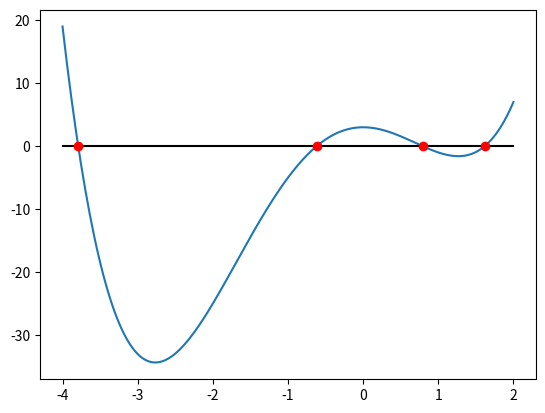
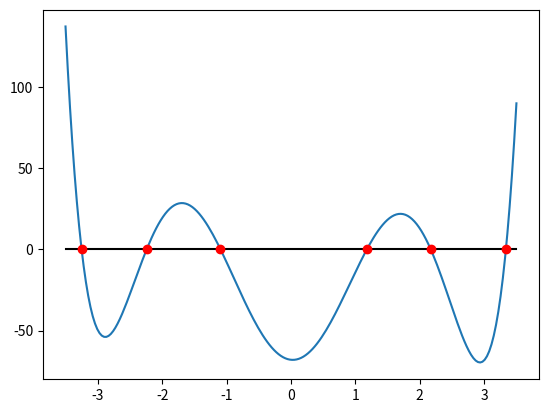

Python code for these plots, in order:
#!/usr/bin/env python3
# -*- coding: utf-8 -*-
"""
Ejercicio 5
"""
import numpy as np
import matplotlib.pyplot as plt
#np.set_printoptions(precision = 5) 
#%%
def busquedaIncremental(f,a,b,n):
    x = np.linspace(a,b,n+1)
    intervalos = np.zeros((n,2))
    y = f(x)
    contador = 0
    
    for i in range(n):
        if y[i]*y[i+1] < 0:
            intervalos[contador,:] = x[i:i+2]
            contador += 1
            
    intervalos = intervalos[:contador,:]    
    return intervalos
#%%
def newton(f,df,x0,tol=1.e-6,n=100):
    
    for i in range(n):
        x1 = x0 - f(x0)/df(x0)
       
        if abs(x1 - x0) < tol:
            break
        x0 = x1    
    
    return x1,i+1
#%%
def todas2(f,df,a,b):
    rf = busquedaIncremental(f,a,b,100)
    r = np.zeros(len(rf))
    for i in range(len(rf)):
        r[i] = newton(f,df,rf[i,0],tol=1.e-6,n=100)[0]
    x = np.linspace(a,b,200)
    
    plt.figure()
    plt.plot(x,f(x),x,0*x,'k')
    plt.plot(r,0*r,'ro')    
    plt.show()
    
    print(r)
    
    return r
#%%
P4  = lambda x: x**4 + 2*x**3 - 7*x**2 + 3
dP4 = lambda x: 4*x**3 + 6*x**2 -14*x
P6  = lambda x: x**6 - 0.1*x**5 - 17*x**4 + x**3 +73 *x**2 - 4*x - 68
dP6 = lambda x: 6*x**5 - 0.5*x**4 -17*4*x**3 + 3*x**2 + 73*2*x - 4
#%%
a = -4.; b = 2
f = P4
df = dP4
todas2(f,df,a,b)
#print('**************************')
#%%
a = -3.5; b = 3.5
f = P6
df = dP6
todas2(f,df,a,b)
